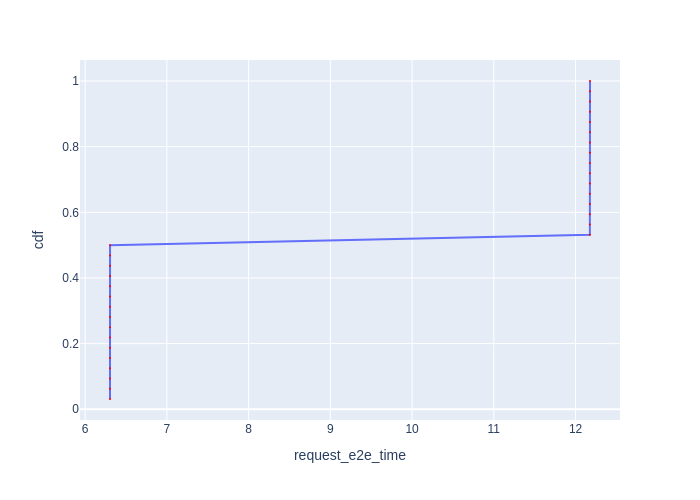

Data behind this chart, as committed beside it:
Request Id, request_e2e_time, cdf
0_0, 6.304, 0.03125
0_1, 6.304, 0.0625
0_2, 6.304, 0.09375
0_3, 6.304, 0.125
0_4, 6.304, 0.1562
0_5, 6.304, 0.1875
0_6, 6.304, 0.2188
0_7, 6.304, 0.25
0_8, 6.305, 0.2812
0_9, 6.305, 0.3125
0_10, 6.305, 0.3438
0_11, 6.305, 0.375
0_12, 6.305, 0.4062
0_13, 6.305, 0.4375
0_14, 6.305, 0.4688
0_15, 6.305, 0.5
0_16, 12.17, 0.5312
0_17, 12.18, 0.5625
0_18, 12.18, 0.5938
0_19, 12.18, 0.625
0_20, 12.18, 0.6562
0_21, 12.18, 0.6875
0_22, 12.18, 0.7188
0_23, 12.18, 0.75
0_24, 12.18, 0.7812
0_25, 12.18, 0.8125
0_26, 12.18, 0.8438
0_27, 12.18, 0.875
0_28, 12.18, 0.9062
0_29, 12.18, 0.9375
0_30, 12.18, 0.9688
0_31, 12.18, 1.0
